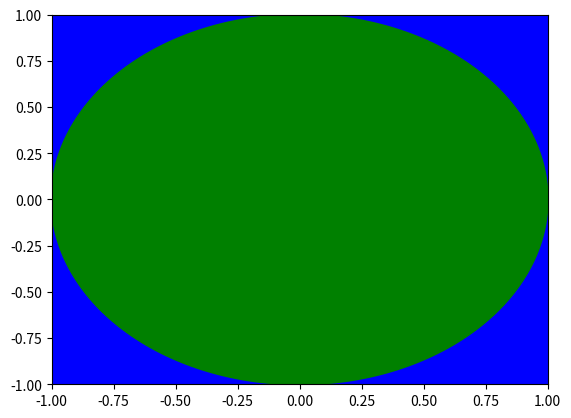

Write Python code to recreate this figure.
#Gambar sebuah lingkaran dengan jari-jari 1 pada sumbu XY, beri warna hijau untuk daerah di bagian dalam lingkaran dan warna biru untuk daerah di luar lingkaran.

import matplotlib.pyplot as plt
import numpy as np

#membuat data
x = np.linspace(-1, 1, 100)
y = np.linspace(-1, 1, 100)

#membuat meshgrid
X, Y = np.meshgrid(x, y) 

#membuat fungsi
Z = X**2 + Y**2

#membuat plot
fig, ax = plt.subplots()
ax.contourf(X, Y, Z, levels = 1, colors = 'blue')
ax.contour(X, Y, Z, levels = 1, colors = 'green')
ax.contourf(X, Y, Z, levels = [0, 1], colors = ['green', 'blue'])
plt.show()